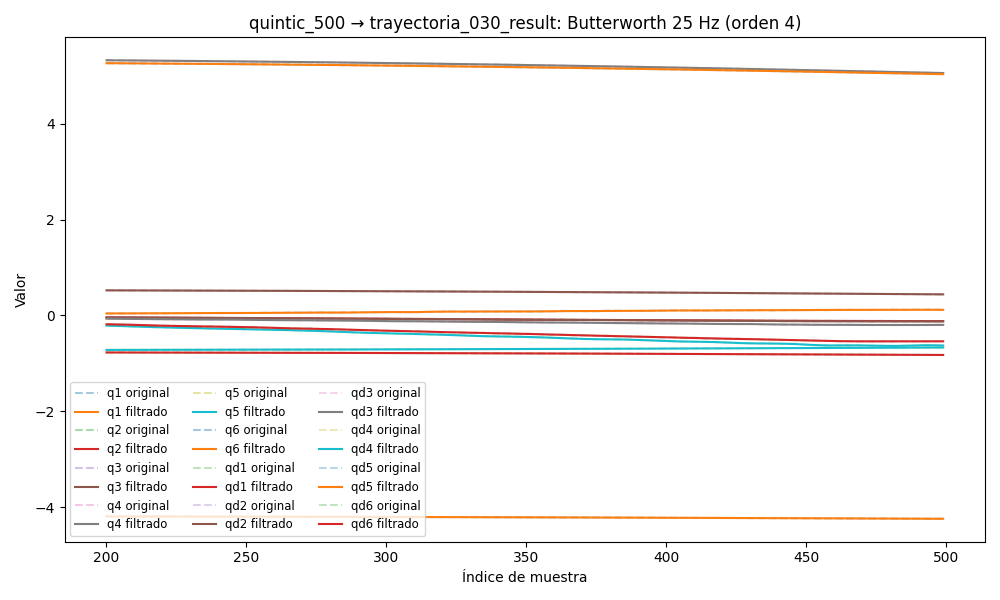

The data file committed next to this chart (first rows):
timestamp, q1, q2, q3, q4, q5, q6, qd1, qd2, qd3, qd4, qd5, qd6, tau1, tau2, tau3, tau4, tau5, tau6
1749032892, -4.183, -0.7647, 0.5346, 5.355, -0.7246, 5.289, -0.0008265, 0.000194, -0.0004129, 0.00274, -0.0002326, 0.002639, -0.1526, -1.484, -1.211, -0.2068, 0.1698, 0.08441
1749032892, -4.183, -0.7647, 0.5346, 5.355, -0.7246, 5.289, -0.0001045, -5.26137654558869e-06, -0.0003681, 0.001635, -0.0001935, 0.001601, -0.1486, -1.481, -1.18, -0.1986, 0.1897, 0.07653
1749032892, -4.183, -0.7647, 0.5346, 5.355, -0.7246, 5.289, 0.000607, -0.0001972, -0.0003243, 0.0005666, -0.000157, 0.0005822, -0.1147, -1.503, -1.182, -0.2079, 0.2005, 0.06042
1749032892, -4.183, -0.7647, 0.5346, 5.355, -0.7246, 5.289, 0.001293, -0.0003747, -0.0002824, -0.0004284, -0.0001241, -0.000394, -0.1186, -1.515, -1.184, -0.2068, 0.1912, 0.04617
1749032892, -4.183, -0.7647, 0.5346, 5.355, -0.7246, 5.289, 0.001939, -0.0005317, -0.0002428, -0.001318, -9.57277468804293e-05, -0.001306, -0.086, -1.525, -1.179, -0.2226, 0.2153, 0.0301
1749032892, -4.183, -0.7647, 0.5346, 5.355, -0.7246, 5.289, 0.002532, -0.0006631, -0.0002063, -0.002079, -7.222553281650726e-05, -0.002134, -0.1067, -1.54, -1.165, -0.238, 0.2029, 0.0416
1749032892, -4.183, -0.7647, 0.5346, 5.355, -0.7246, 5.289, 0.00306, -0.0007656, -0.0001732, -0.002694, -5.351044322517215e-05, -0.002862, -0.0872, -1.525, -1.19, -0.2549, 0.2062, 0.04493
1749032892, -4.183, -0.7647, 0.5346, 5.355, -0.7246, 5.289, 0.003513, -0.0008375, -0.0001439, -0.003158, -3.902843709743806e-05, -0.003476, -0.08278, -1.563, -1.18, -0.264, 0.225, 0.04405
1749032892, -4.183, -0.7647, 0.5346, 5.355, -0.7246, 5.289, 0.003883, -0.0008791, -0.0001183, -0.003472, -2.7802896534405497e-05, -0.003969, -0.07478, -1.554, -1.167, -0.2416, 0.2242, 0.02799
1749032892, -4.183, -0.7647, 0.5347, 5.355, -0.7246, 5.289, 0.004167, -0.0008923, -9.657634975167378e-05, -0.003646, -1.852425476394392e-05, -0.004338, -0.06551, -1.548, -1.166, -0.254, 0.2249, 0.02797
1749032892, -4.183, -0.7647, 0.5347, 5.355, -0.7246, 5.289, 0.004363, -0.0008806, -7.838846959650733e-05, -0.003696, -9.67643852531428e-06, -0.004585, -0.07068, -1.551, -1.162, -0.2592, 0.2317, 0.01103
1749032892, -4.183, -0.7647, 0.5347, 5.355, -0.7246, 5.289, 0.004471, -0.0008483, -6.348078627137468e-05, -0.003643, 3.1052388017113607e-07, -0.004716, -0.07281, -1.555, -1.152, -0.3033, 0.2272, 0.02876
1749032892, -4.183, -0.7647, 0.5347, 5.355, -0.7246, 5.289, 0.004496, -0.0008006, -5.151514528815695e-05, -0.003507, 1.2895272295398083e-05, -0.004743, -0.09071, -1.565, -1.17, -0.281, 0.231, 0.0169
1749032892, -4.183, -0.7647, 0.5347, 5.355, -0.7246, 5.289, 0.004444, -0.0007425, -4.216538412198272e-05, -0.003313, 2.9262705171638803e-05, -0.004679, -0.08985, -1.562, -1.15, -0.2908, 0.2346, 0.01414
1749032892, -4.183, -0.7647, 0.5347, 5.355, -0.7246, 5.289, 0.004324, -0.000679, -3.516818752119329e-05, -0.003082, 5.018069994676132e-05, -0.00454, -0.08721, -1.56, -1.151, -0.3005, 0.2395, 0.006786
1749032892, -4.183, -0.7647, 0.5347, 5.355, -0.7246, 5.289, 0.004148, -0.0006143, -3.036032062858163e-05, -0.002832, 7.589198731641258e-05, -0.004344, -0.06576, -1.556, -1.16, -0.2896, 0.2378, 0.009777
1749032892, -4.183, -0.7647, 0.5346, 5.355, -0.7246, 5.289, 0.003925, -0.0005519, -2.7695758636482693e-05, -0.002582, 0.0001061, -0.004109, -0.0835, -1.55, -1.152, -0.3011, 0.2405, 0.01242
1749032892, -4.183, -0.7647, 0.5346, 5.355, -0.7246, 5.289, 0.003669, -0.000494, -2.7238538048325785e-05, -0.002342, 0.0001397, -0.003849, -0.08329, -1.57, -1.145, -0.3004, 0.2339, 0.00217
1749032892, -4.183, -0.7647, 0.5346, 5.355, -0.7246, 5.289, 0.00339, -0.0004423, -2.912993963471956e-05, -0.002122, 0.0001755, -0.00358, -0.08189, -1.546, -1.156, -0.3003, 0.2332, 0.01671
1749032892, -4.183, -0.7647, 0.5346, 5.355, -0.7246, 5.289, 0.003099, -0.0003972, -3.353166117855137e-05, -0.001928, 0.0002116, -0.003313, -0.07972, -1.55, -1.144, -0.2997, 0.2376, 0.005523
1749032892, -4.183, -0.7648, 0.5346, 5.355, -0.7246, 5.289, 0.002807, -0.0003587, -4.0549737115543924e-05, -0.001763, 0.0002459, -0.003056, -0.0794, -1.539, -1.159, -0.2975, 0.2146, 0.002245
1749032892, -4.183, -0.7648, 0.5346, 5.355, -0.7246, 5.289, 0.00252, -0.0003259, -5.0146895457698175e-05, -0.001626, 0.0002764, -0.002813, -0.08842, -1.538, -1.166, -0.3058, 0.2306, 0.007298
1749032892, -4.183, -0.7648, 0.5346, 5.355, -0.7246, 5.289, 0.002244, -0.000298, -6.205358312913745e-05, -0.001514, 0.0003014, -0.002588, -0.07667, -1.536, -1.155, -0.2878, 0.2376, 0.01324
1749032892, -4.183, -0.7648, 0.5346, 5.355, -0.7246, 5.289, 0.001982, -0.0002736, -7.568980210356046e-05, -0.001424, 0.0003194, -0.002377, -0.06828, -1.549, -1.159, -0.2977, 0.235, -0.008249
1749032892, -4.183, -0.7647, 0.5346, 5.355, -0.7246, 5.289, 0.001735, -0.0002516, -9.011094029089158e-05, -0.001347, 0.0003295, -0.002178, -0.08966, -1.503, -1.166, -0.2951, 0.2185, -0.004151
1749032892, -4.183, -0.7647, 0.5346, 5.355, -0.7246, 5.289, 0.001502, -0.000231, -0.000104, -0.001278, 0.0003315, -0.001985, -0.07079, -1.513, -1.166, -0.2893, 0.2286, 0.001074
1749032892, -4.183, -0.7647, 0.5346, 5.355, -0.7246, 5.289, 0.001279, -0.000211, -0.0001157, -0.001206, 0.0003257, -0.001794, -0.0864, -1.504, -1.17, -0.296, 0.2135, 0.01932
1749032892, -4.183, -0.7647, 0.5346, 5.355, -0.7246, 5.289, 0.001062, -0.0001913, -0.0001232, -0.001124, 0.000313, -0.001599, -0.08739, -1.501, -1.159, -0.288, 0.2185, 0.002518
1749032892, -4.183, -0.7647, 0.5346, 5.355, -0.7246, 5.289, 0.0008466, -0.0001715, -0.0001245, -0.001025, 0.0002949, -0.001401, -0.09746, -1.484, -1.174, -0.286, 0.2303, 0.01904
1749032892, -4.183, -0.7647, 0.5346, 5.355, -0.7246, 5.289, 0.0006261, -0.0001518, -0.0001177, -0.0009019, 0.0002731, -0.0012, -0.08023, -1.499, -1.159, -0.2804, 0.22, 0.01243
1749032892, -4.183, -0.7647, 0.5346, 5.355, -0.7246, 5.289, 0.0003965, -0.0001321, -0.0001011, -0.0007513, 0.0002499, -0.001001, -0.07415, -1.503, -1.168, -0.2908, 0.2051, 0.02129
1749032892, -4.183, -0.7647, 0.5346, 5.355, -0.7246, 5.289, 0.0001542, -0.0001127, -7.40350179692859e-05, -0.0005733, 0.0002276, -0.0008134, -0.09816, -1.478, -1.168, -0.3028, 0.2181, 0.003044
1749032892, -4.183, -0.7647, 0.5346, 5.355, -0.7246, 5.289, -0.0001023, -9.391457857152008e-05, -3.649291713073443e-05, -0.0003721, 0.0002084, -0.0006513, -0.107, -1.481, -1.171, -0.2831, 0.2245, 0.004408
1749032892, -4.183, -0.7647, 0.5346, 5.355, -0.7246, 5.289, -0.0003725, -7.582968362595594e-05, 1.0046453921982252e-05, -0.0001569, 0.0001946, -0.0005314, -0.1141, -1.453, -1.186, -0.2819, 0.2165, -0.001305
1749032892, -4.183, -0.7647, 0.5346, 5.355, -0.7246, 5.289, -0.0006541, -5.855998523328795e-05, 6.254643924572914e-05, 5.7260052671742826e-05, 0.000188, -0.0004733, -0.1776, -1.467, -1.174, -0.274, 0.2229, 0.01358
1749032892, -4.183, -0.7647, 0.5346, 5.355, -0.7246, 5.289, -0.0009433, -4.2120875702946114e-05, 0.0001162, 0.0002503, 0.0001903, -0.0004982, -0.1844, -1.447, -1.177, -0.2792, 0.232, 0.003491
1749032892, -4.183, -0.7647, 0.5346, 5.355, -0.7246, 5.289, -0.001235, -2.6467227815729988e-05, 0.0001644, 0.0003968, 0.0002025, -0.0006273, -0.1992, -1.455, -1.199, -0.2701, 0.228, -0.01481
1749032892, -4.183, -0.7647, 0.5346, 5.355, -0.7246, 5.289, -0.001525, -1.153694542506745e-05, 0.0001986, 0.0004677, 0.0002251, -0.0008802, -0.118, -1.447, -1.196, -0.2477, 0.2546, -0.003809
1749032892, -4.183, -0.7647, 0.5346, 5.355, -0.7246, 5.289, -0.001809, 2.6861179858466254e-06, 0.0002091, 0.0004314, 0.0002582, -0.001273, -0.1617, -1.444, -1.205, -0.2688, 0.258, -0.006011
1749032892, -4.183, -0.7647, 0.5346, 5.355, -0.7246, 5.289, -0.002082, 1.609648919500713e-05, 0.0001848, 0.0002564, 0.000301, -0.001819, -0.1811, -1.453, -1.2, -0.2863, 0.2497, -0.01674
1749032892, -4.183, -0.7647, 0.5346, 5.355, -0.7246, 5.289, -0.002345, 2.838731921383933e-05, 0.0001143, -8.628281875181163e-05, 0.0003525, -0.002521, -0.1879, -1.452, -1.23, -0.265, 0.2626, -0.007057
1749032892, -4.183, -0.7647, 0.5346, 5.355, -0.7246, 5.289, -0.002596, 3.8976263473461385e-05, -1.3784787116566025e-05, -0.0006203, 0.0004115, -0.003379, -0.2003, -1.481, -1.243, -0.311, 0.2714, -0.01204
1749032892, -4.183, -0.7647, 0.5346, 5.355, -0.7246, 5.289, -0.002836, 4.694650925937996e-05, -0.0002097, -0.001361, 0.0004766, -0.004382, -0.2293, -1.488, -1.243, -0.3004, 0.2779, -0.009414
1749032892, -4.183, -0.7647, 0.5346, 5.355, -0.7246, 5.289, -0.003066, 5.1010951816445784e-05, -0.0004819, -0.002314, 0.000547, -0.005511, -0.2383, -1.504, -1.258, -0.3252, 0.279, -0.03028
1749032892, -4.183, -0.7647, 0.5346, 5.355, -0.7246, 5.289, -0.003288, 4.950482780607853e-05, -0.0008367, -0.003471, 0.0006225, -0.006741, -0.2332, -1.53, -1.271, -0.3452, 0.2782, -0.03367
1749032892, -4.183, -0.7647, 0.5346, 5.355, -0.7246, 5.289, -0.003506, 4.040844286960352e-05, -0.001277, -0.004812, 0.000704, -0.008039, -0.2157, -1.547, -1.284, -0.3455, 0.2965, -0.02865
1749032892, -4.183, -0.7647, 0.5346, 5.355, -0.7246, 5.289, -0.003721, 2.139728087568633e-05, -0.001804, -0.006304, 0.0007941, -0.009365, -0.2482, -1.556, -1.295, -0.3568, 0.3078, -0.04531
1749032892, -4.183, -0.7647, 0.5346, 5.355, -0.7246, 5.289, -0.003937, -1.0087810865381544e-05, -0.002413, -0.007905, 0.0008972, -0.01068, -0.2306, -1.558, -1.29, -0.3611, 0.2839, -0.06408
1749032892, -4.183, -0.7647, 0.5346, 5.355, -0.7246, 5.289, -0.004157, -5.6761903854433634e-05, -0.003098, -0.009563, 0.00102, -0.01194, -0.2609, -1.581, -1.303, -0.3859, 0.3004, -0.05591
1749032892, -4.183, -0.7647, 0.5346, 5.355, -0.7246, 5.289, -0.004386, -0.0001214, -0.003852, -0.01122, 0.001169, -0.01312, -0.252, -1.585, -1.293, -0.4105, 0.3159, -0.06987
1749032892, -4.183, -0.7647, 0.5346, 5.355, -0.7246, 5.289, -0.004626, -0.0002069, -0.004662, -0.01283, 0.001354, -0.01418, -0.2666, -1.606, -1.299, -0.3972, 0.3102, -0.07554
1749032892, -4.183, -0.7647, 0.5346, 5.355, -0.7246, 5.289, -0.004881, -0.000316, -0.005517, -0.01433, 0.001585, -0.0151, -0.2483, -1.63, -1.301, -0.4075, 0.3202, -0.07603
1749032892, -4.183, -0.7647, 0.5346, 5.355, -0.7246, 5.289, -0.005153, -0.0004517, -0.006401, -0.01569, 0.001869, -0.01588, -0.2853, -1.643, -1.322, -0.4005, 0.3225, -0.06097
1749032892, -4.183, -0.7647, 0.5346, 5.354, -0.7246, 5.289, -0.005445, -0.000617, -0.007299, -0.01687, 0.002214, -0.01652, -0.2886, -1.63, -1.313, -0.4128, 0.3441, -0.05815
1749032892, -4.183, -0.7647, 0.5346, 5.354, -0.7245, 5.289, -0.005759, -0.0008149, -0.008197, -0.01787, 0.002623, -0.01705, -0.2724, -1.634, -1.33, -0.3989, 0.3501, -0.06957
1749032892, -4.183, -0.7647, 0.5346, 5.354, -0.7245, 5.289, -0.006095, -0.001049, -0.009077, -0.0187, 0.0031, -0.0175, -0.3154, -1.651, -1.331, -0.4052, 0.3693, -0.0739
1749032892, -4.183, -0.7647, 0.5345, 5.354, -0.7245, 5.289, -0.006455, -0.001322, -0.009925, -0.01938, 0.00364, -0.01791, -0.3041, -1.674, -1.336, -0.3977, 0.3635, -0.08778
1749032892, -4.183, -0.7647, 0.5345, 5.354, -0.7245, 5.289, -0.006838, -0.001638, -0.01073, -0.01996, 0.004238, -0.01833, -0.31, -1.685, -1.316, -0.4128, 0.3656, -0.08587
1749032892, -4.183, -0.7647, 0.5345, 5.354, -0.7245, 5.289, -0.007244, -0.001999, -0.01147, -0.02047, 0.004886, -0.01881, -0.3, -1.709, -1.328, -0.4224, 0.3626, -0.08761
1749032892, -4.183, -0.7648, 0.5345, 5.354, -0.7245, 5.289, -0.007672, -0.002408, -0.01215, -0.02099, 0.005574, -0.0194, -0.3286, -1.718, -1.318, -0.4289, 0.3818, -0.08723
... 5,932 more rows
